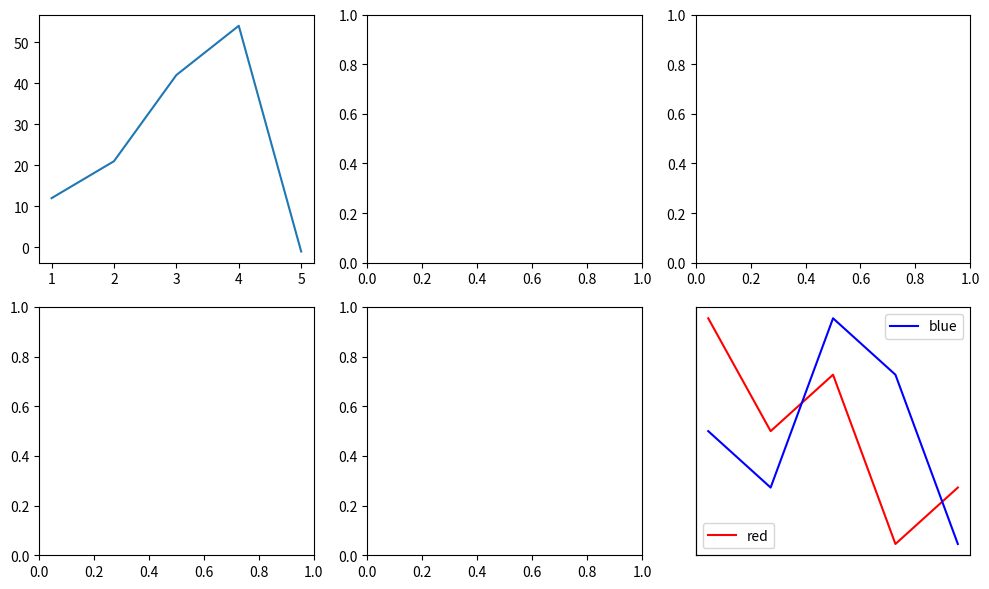

This chart was generated by the following Python code:
# Source - https://stackoverflow.com/q/64621237
# Posted by Elena Greg, modified by community. See post 'Timeline' for change history
# Retrieved 2026-06-18, License - CC BY-SA 4.0

import matplotlib.pyplot as plt

x_values1=[1,2,3,4,5]
y_values1=[12,21,42,54,-1]

x_values2=[0.1,0.2,0.3,0.4,0.5]
y_values2=[5000,3000,4000,1000,2000]

x_values3=[150,200,250,300,350]
y_values3=[30,20,50,40,10]

fig, ((ax1, ax2, ax3), (ax4, ax5, ax6)) = plt.subplots(nrows=2, ncols=3, figsize=(10,6))

ax1.plot(x_values1, y_values1)

parax6 = ax6.twinx().twiny()

ax6.plot(x_values2, y_values2, c="r", label="red")
parax6.plot(x_values3, y_values3, c="b", label="blue")
ax6.legend(loc="lower left")
parax6.legend(loc="upper right")

parax6.set_xticks([])
parax6.set_yticks([])
for side in ['top','right','left','bottom']:
    parax6.spines[side].set_visible(False)

ax6.set_xticks([])
ax6.set_yticks([])
for side in ['top','right']:
    ax6.spines[side].set_visible(False)


plt.tight_layout()
plt.show()
